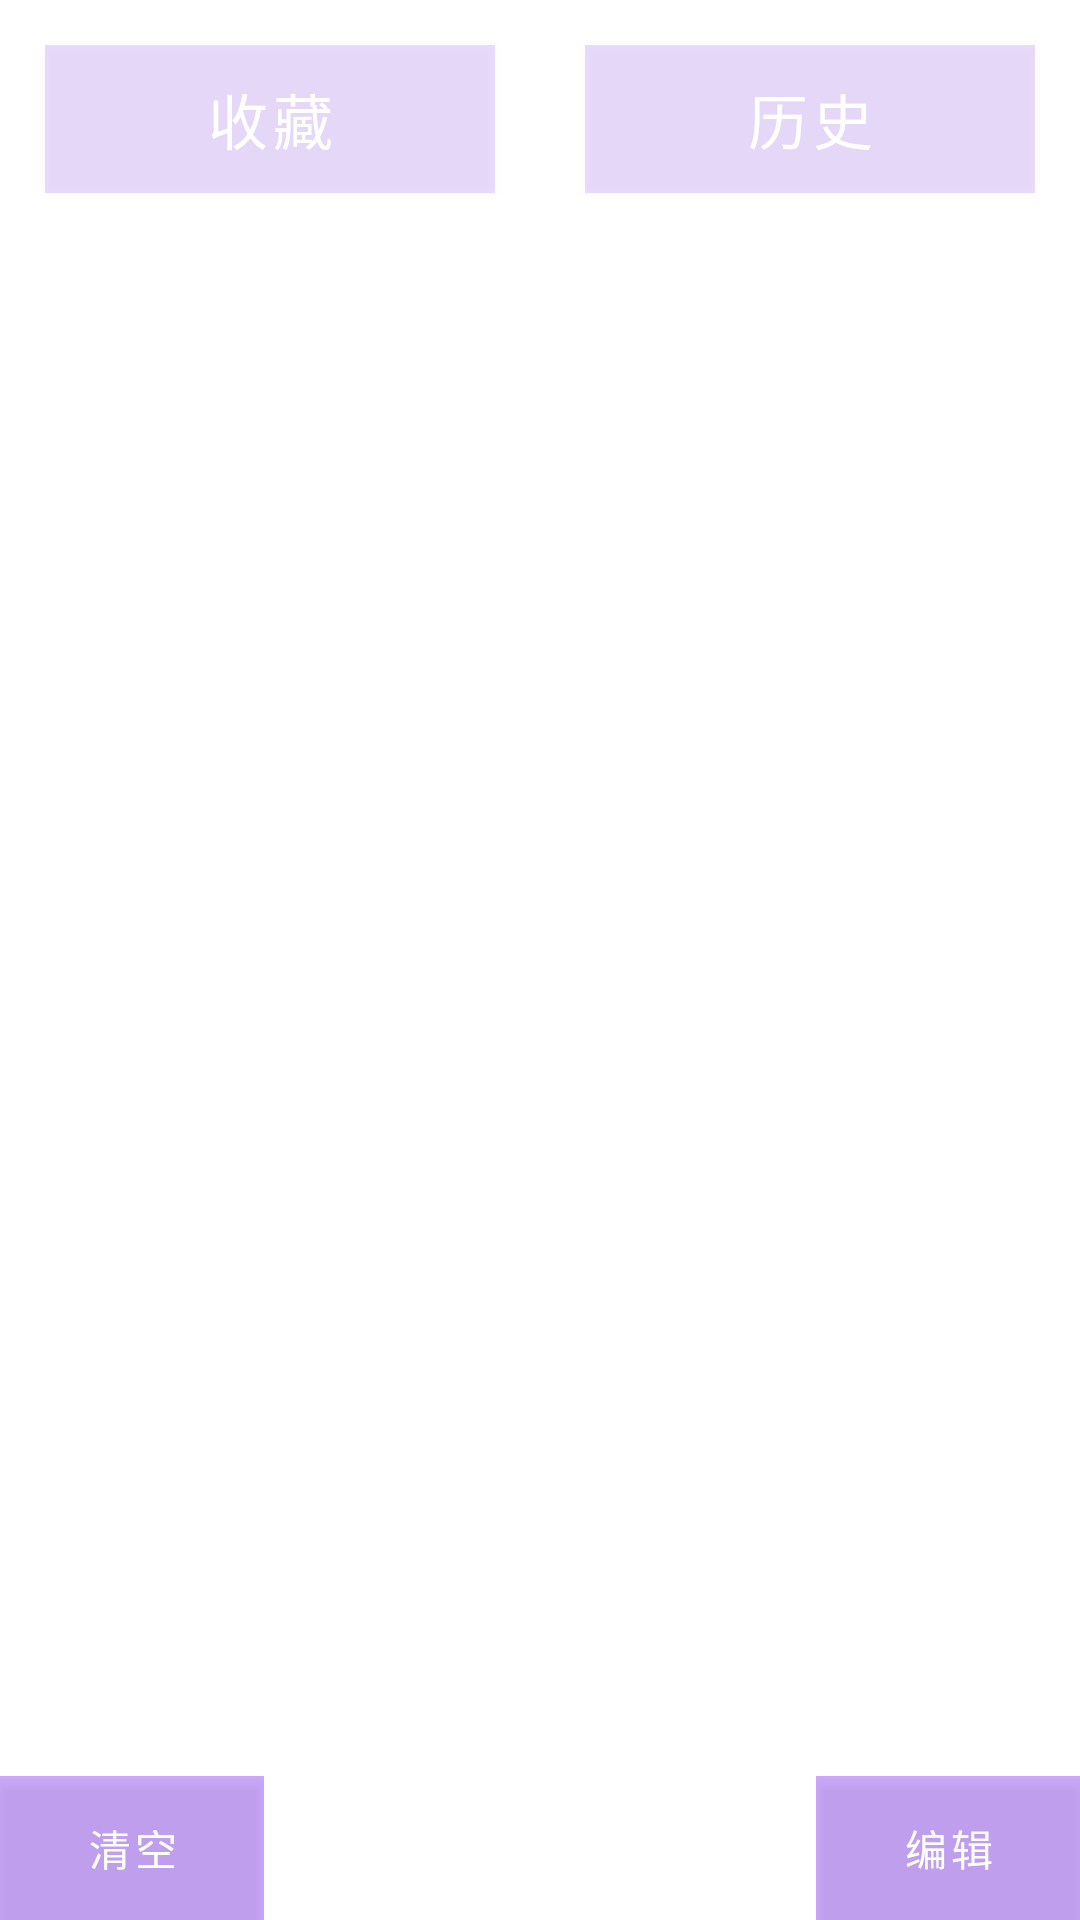

Here is an Android app screen rendered from its layout file. Give the layout XML and the strings, colors and styles it references.
<!-- AndroidManifest.xml: fallback theme Theme.MaterialComponents.DayNight.NoActionBar -->
<!-- res/layout/c_h_show.xml -->
<?xml version="1.0" encoding="utf-8"?>

<RelativeLayout xmlns:android="http://schemas.android.com/apk/res/android"
    android:layout_width="match_parent"
    android:layout_height="match_parent">

    <LinearLayout
        android:id="@+id/c_h_button"
        android:layout_width="match_parent"
        android:layout_height="wrap_content"
        android:orientation="horizontal">

        <Button
            android:id="@+id/collect"
            android:layout_width="0dp"
            android:layout_height="match_parent"
            android:layout_margin="15dp"
            android:layout_weight="0.5"
            android:gravity="center"
            android:text="收藏"
            android:textSize="20sp"
            android:background="@drawable/button_click_select"
            android:onClick="collect_button"/>

        <Button
            android:id="@+id/history"
            android:layout_width="0dp"
            android:layout_height="match_parent"
            android:layout_margin="15dp"
            android:layout_weight="0.5"
            android:gravity="center"
            android:text="@string/hisotry"
            android:textSize="20sp"
            android:background="@drawable/button_click_select"
            android:onClick="history_button"/>
    </LinearLayout>

    <FrameLayout
        android:id="@+id/favoritesAndHisotry_content"
        android:layout_width="match_parent"
        android:layout_height="wrap_content"
        android:layout_below="@id/c_h_button">

        <ListView
            android:id="@+id/collect_show"
            android:layout_width="match_parent"
            android:layout_height="398dp"
            android:dividerHeight="1dp">
        </ListView>

        <ListView
            android:id="@+id/history_show"
            android:layout_width="match_parent"
            android:layout_height="400dp"
            android:dividerHeight="1dp"
            android:visibility="gone">
        </ListView>

        <TextView
            android:id="@+id/no_tip"
            android:layout_width="match_parent"
            android:layout_height="438dp"
            android:text="当前无记录"
            android:textSize="20dp"
            android:gravity="center"
            android:visibility="gone"/>
    </FrameLayout>

    <RelativeLayout
        android:orientation="horizontal"
        android:layout_width="match_parent"
        android:layout_height="wrap_content"
        android:layout_below="@+id/favoritesAndHisotry_content">
        <FrameLayout
            android:layout_width="wrap_content"
            android:layout_height="wrap_content"
            android:layout_alignParentLeft="true"
            android:layout_alignParentBottom="true">
            <Button
                android:id="@+id/clear_c_h"
                android:layout_width="wrap_content"
                android:layout_height="wrap_content"
                android:text="清空"

                android:background="@drawable/button_enable_select"
                android:onClick="clear_ch"/>
            <Button
                android:id="@+id/delete_c_h"
                android:layout_width="wrap_content"
                android:layout_height="wrap_content"
                android:text="删除"
                android:background="@color/rgb"
                android:visibility="gone"
                android:onClick="delete_ch"/>
        </FrameLayout>
        <FrameLayout
            android:layout_width="wrap_content"
            android:layout_height="wrap_content"
            android:layout_alignParentRight="true"
            android:layout_alignParentBottom="true">
            <Button
                android:id="@+id/edit_c_h"
                android:layout_width="wrap_content"
                android:layout_height="wrap_content"
                android:text="编辑"
                android:background="@drawable/button_enable_select"
                android:onClick="select_ch"/>
            <Button
                android:id="@+id/cancel_c_h"
                android:layout_width="wrap_content"
                android:layout_height="wrap_content"
                android:text="取消"
                android:background="@color/rgb"
                android:visibility="gone"
                android:onClick="cancel_ch"/>
        </FrameLayout>
    </RelativeLayout>
</RelativeLayout>
<!-- resources referenced by this layout -->
<resources>
  <color name="rgb">#55dd99ee</color>
  <!-- drawable button_click_select (drawable) -->
  <?xml version="1.0" encoding="utf-8"?>
  
  <selector xmlns:android="http://schemas.android.com/apk/res/android">
      <item android:state_pressed="true"
          android:drawable="@color/rgb">
      </item>
      <item android:state_pressed="false"
          android:drawable="@color/gray">
      </item>
  </selector>
  <!-- drawable button_enable_select (drawable) -->
  <?xml version="1.0" encoding="utf-8"?>
  
  <selector xmlns:android="http://schemas.android.com/apk/res/android">
      <item android:state_enabled="true"
          android:drawable="@color/rgb">
      </item>
      <item android:state_enabled="false"
          android:drawable="@color/gray">
      </item>
  </selector>
  <string name="hisotry">历史</string>
  <color name="gray">#2999</color>
</resources>
